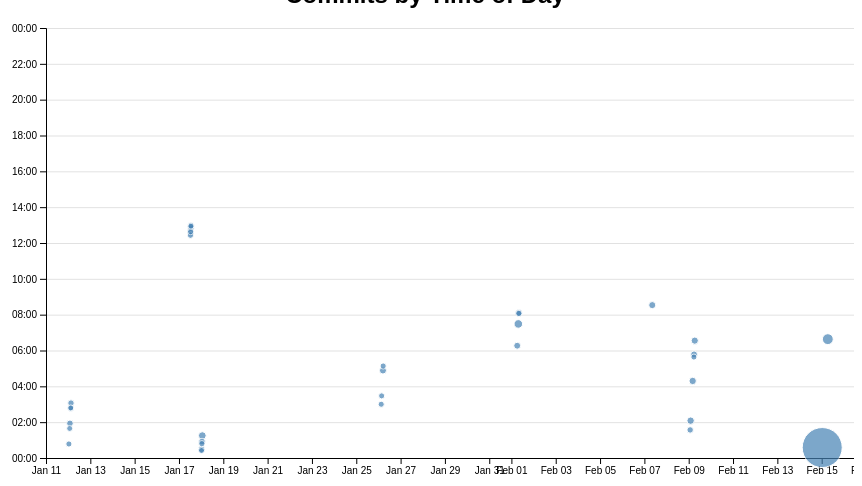
D3 v7 page, settled after 480 driven frames (8 s of simulated time); the page loaded 1 data file(s).


// ── ../global.js
console.log('IT’S ALIVE!');

function $$(selector, context = document) {
  return Array.from(context.querySelectorAll(selector));
}

// Step 1: Automatic navigation menu
const pages = [
  { url: './', title: 'Home' },
  { url: './projects/index.html', title: 'Projects' },
  { url: './contact/index.html', title: 'Contact' },
  { url: './resume/index.html', title: 'Resume' },
  { url: './meta/index.html', title: 'Meta' },
  { url: 'https://github.com/avimehta30', title: 'GitHub' },
];

const nav = document.createElement('nav');
document.body.prepend(nav);

const ARE_WE_HOME = document.documentElement.classList.contains('home');

for (let p of pages) {
  let url = p.url;
  let title = p.title;
  url = !ARE_WE_HOME && !url.startsWith('http') ? '../' + url : url;

  let a = document.createElement('a');
  a.href = url;
  a.textContent = title;
  a.classList.toggle(
    'current',
    a.host === location.host && a.pathname === location.pathname
  );
  a.toggleAttribute('target', a.host !== location.host);
  a.target = a.host !== location.host ? '_blank' : '';

  nav.append(a);
}

// Step 2: Fetch JSON data
export async function fetchJSON(url) {
    try {
        console.log(`Fetching JSON from: ${url}`);
        const response = await fetch(url);
        if (!response.ok) {
            throw new Error(`Failed to fetch data: ${response.statusText} (Status: ${response.status})`);
        }
        const data = await response.json();
        console.log("Fetched JSON:", data);
        return data;
    } catch (error) {
        console.error('Error fetching JSON:', error);
        return null;
    }
}

// Step 3: Fetch GitHub Data
export async function fetchGitHubData(username) {
    return fetchJSON(`https://api.github.com/users/${username}`);
}

// Step 4: Rendering Projects Function
export function renderProjects(projects, containerElement, headingLevel = 'h2') {
  if (!containerElement) {
      console.error('Error: containerElement is null or undefined.');
      return;
  }
  
  containerElement.innerHTML = ''; // Clear previous content

  projects.forEach(project => {
      const article = document.createElement('article');

      // Create the project title
      const headingTag = document.createElement(headingLevel);
      headingTag.textContent = project.title || 'Untitled Project';

      // Create the project image
      const image = document.createElement('img');
      image.src = project.image || 'https://via.placeholder.com/150';
      image.alt = project.title || 'Project Image';

      // Wrapper for description and year
      const infoWrapper = document.createElement('div');
      infoWrapper.classList.add('project-info');

      // Create the project description
      const description = document.createElement('p');
      description.textContent = project.description || 'No description available.';

      // Create the project year
      const year = document.createElement('p');
      year.textContent = `Year: ${project.year || 'N/A'}`;
      year.classList.add('project-year');

      // Append elements
      infoWrapper.appendChild(description);
      infoWrapper.appendChild(year);
      article.appendChild(headingTag);
      article.appendChild(image);
      article.appendChild(infoWrapper);
      containerElement.appendChild(article);
  });
}


// Step 5: Load Projects on the Projects page
async function loadProjects() {
    const projectsContainer = document.querySelector('.projects');
    if (!projectsContainer) return;
    const projects = await fetchJSON('../lib/projects.json');
    if (!projects) {
        projectsContainer.innerHTML = `<p>Failed to load projects.</p>`;
        return;
    }
    renderProjects(projects, projectsContainer);
}

document.addEventListener("DOMContentLoaded", () => {
    loadProjects();
    loadGitHubStats();
});

// Step 6: Load GitHub Stats
async function loadGitHubStats() {
    const profileStats = document.querySelector('#profile-stats');
    if (!profileStats) return;

    const githubData = await fetchGitHubData('avimehta30');
    if (!githubData) {
        profileStats.innerHTML = '<p>Failed to load GitHub Stats.</p>';
        return;
    }
    profileStats.innerHTML = `
        <h2>My GitHub Stats</h2>
        <dl class="github-stats">
          <dt>Followers</dt><dd>${githubData.followers}</dd>
          <dt>Following</dt><dd>${githubData.following}</dd>
          <dt>Public Repos</dt><dd>${githubData.public_repos}</dd>
          <dt>Public Gists</dt><dd>${githubData.public_gists}</dd>
        </dl>
    `;
}

// Step 7: Dark Mode Toggle
const themeSwitcher = `
  <label class="color-scheme">
    Theme:
    <select>
      <option value="light dark">Automatic</option>
      <option value="light">Light</option>
      <option value="dark">Dark</option>
    </select>
  </label>
`;
document.body.insertAdjacentHTML('afterbegin', themeSwitcher);

const select = document.querySelector('.color-scheme select');
if ("colorScheme" in localStorage) {
  const savedScheme = localStorage.colorScheme;
  document.documentElement.style.setProperty('color-scheme', savedScheme);
  select.value = savedScheme;
}
select.addEventListener('input', (event) => {
  const value = event.target.value;
  document.documentElement.style.setProperty('color-scheme', value);
  localStorage.colorScheme = value;
});
// ── main.js
// Global variables
let data = [];
let commits = [];
let brushSelection = null;

// Scatterplot dimensions
const width = 900;
const height = 500;
const margin = { top: 20, right: 30, bottom: 50, left: 50 };

// Define scales globally so they can be accessed in brush functions
let xScale, yScale, rScale;

// ✅ Load and process CSV data
async function loadData() {
    data = await d3.csv('loc.csv', (row) => ({
        ...row,
        line: Number(row.line), 
        depth: Number(row.depth), 
        length: Number(row.length), 
        date: new Date(row.date + 'T00:00' + row.timezone), 
        datetime: new Date(row.datetime),
    }));

    processCommits();
    displayStats();
    createScatterplot(); // ✅ Call scatterplot function after data loads
}

// ✅ Process commit data
function processCommits() {
    commits = d3.groups(data, (d) => d.commit).map(([commit, lines]) => {
        let first = lines[0];
        let { author, date, time, timezone, datetime } = first;

        return {
            id: commit,
            url: 'https://github.com/YOUR_REPO/commit/' + commit,
            author,
            date,
            time,
            timezone,
            datetime,
            hourFrac: datetime.getHours() + datetime.getMinutes() / 60, 
            totalLines: lines.length,
            lines: lines,
        };
    });
}

// ✅ Create scatterplot visualization
function createScatterplot() {
    if (!commits.length) return; // Ensure commits data exists

    const svg = d3.select("#chart").append("svg")
        .attr("width", width)
        .attr("height", height)
        .style("overflow", "visible");

    const usableArea = {
        top: margin.top,
        right: width - margin.right,
        bottom: height - margin.bottom,
        left: margin.left,
        width: width - margin.left - margin.right,
        height: height - margin.top - margin.bottom,
    };

    // ✅ Define scales
    xScale = d3.scaleTime()
        .domain(d3.extent(commits, d => d.datetime))
        .range([usableArea.left, usableArea.right])
        .nice();

    yScale = d3.scaleLinear()
        .domain([0, 24])
        .range([usableArea.bottom, usableArea.top]);

    // Scale for circle size (lines edited)
    const [minLines, maxLines] = d3.extent(commits, d => d.totalLines);
    rScale = d3.scaleSqrt()
        .domain([minLines, maxLines])
        .range([3, 20]); // Adjust for better visibility

    // ✅ Append gridlines (Y-axis)
    svg.append('g')
        .attr("class", "gridlines")
        .attr("transform", `translate(${usableArea.left}, 0)`)
        .call(d3.axisLeft(yScale).tickSize(-usableArea.width).tickFormat(""));

    // ✅ Append axes
    svg.append("g")
        .attr("transform", `translate(0,${usableArea.bottom})`)
        .call(d3.axisBottom(xScale).tickFormat(d3.timeFormat("%b %d")));

    svg.append("g")
        .attr("transform", `translate(${usableArea.left},0)`)
        .call(d3.axisLeft(yScale).tickFormat(d => String(d % 24).padStart(2, "0") + ":00"));

    // ✅ Append dots for each commit
    const dots = svg.append("g").attr("class", "dots")
        .selectAll("circle")
        .data(commits.sort((a, b) => d3.descending(a.totalLines, b.totalLines))) // Ensure larger dots are behind
        .join("circle")
        .attr("cx", d => xScale(d.datetime))
        .attr("cy", d => yScale(d.hourFrac))
        .attr("r", d => rScale(d.totalLines))
        .attr("fill", "steelblue")
        .attr("opacity", 0.7)
        .on("mouseenter", function (event, d) {
            d3.select(event.currentTarget).style("fill-opacity", 1);
            updateTooltipContent(d);
            updateTooltipVisibility(true);
            updateTooltipPosition(event);
        })
        .on("mouseleave", function () {
            d3.select(event.currentTarget).style("fill-opacity", 0.7);
            updateTooltipContent({});
            updateTooltipVisibility(false);
        });

    // ✅ Brushing (Selection)
    const brush = d3.brush()
        .extent([[usableArea.left, usableArea.top], [usableArea.right, usableArea.bottom]])
        .on("start brush end", brushed);

    svg.append("g").attr("class", "brush").call(brush);

    // ✅ 🔥 FIX TOOLTIP ISSUE: Raise circles ABOVE the brush overlay
    svg.select(".dots").raise(); 
    // Or, if this doesn't work, raise circles directly:
    svg.selectAll("circle").raise(); 
}


// ✅ Brush function
function brushed(event) {
    brushSelection = event.selection;
    updateSelection();
    updateSelectionCount();
    updateLanguageBreakdown();
}

// ✅ Check if commit is selected
function isCommitSelected(commit) {
    if (!brushSelection) return false;

    const min = { x: brushSelection[0][0], y: brushSelection[0][1] };
    const max = { x: brushSelection[1][0], y: brushSelection[1][1] };
    const x = xScale(commit.datetime);
    const y = yScale(commit.hourFrac);

    return x >= min.x && x <= max.x && y >= min.y && y <= max.y;
}

// ✅ Update selection state
function updateSelection() {
    d3.selectAll("circle").classed("selected", d => isCommitSelected(d));
}

// ✅ Update tooltip
function updateTooltipContent(commit) {
    const link = document.getElementById("commit-link");
    const date = document.getElementById("commit-date");
    const time = document.getElementById("commit-time");
    const author = document.getElementById("commit-author");
    const lines = document.getElementById("commit-lines");

    if (!commit.id) return;

    link.href = commit.url;
    link.textContent = commit.id;
    date.textContent = commit.datetime?.toLocaleString("en", { dateStyle: "full" });
    time.textContent = commit.time;
    author.textContent = commit.author;
    lines.textContent = commit.totalLines;
}

// ✅ Tooltip visibility
function updateTooltipVisibility(isVisible) {
    document.getElementById("commit-tooltip").hidden = !isVisible;
}

// ✅ Tooltip positioning
function updateTooltipPosition(event) {
    const tooltip = document.getElementById("commit-tooltip");
    tooltip.style.left = `${event.clientX}px`;
    tooltip.style.top = `${event.clientY}px`;
}

// ✅ Update selection count
function updateSelectionCount() {
    const selectedCommits = brushSelection ? commits.filter(isCommitSelected) : [];
    document.getElementById("selection-count").textContent = `${selectedCommits.length || "No"} commits selected`;
}

function updateLanguageBreakdown() {
    const selectedCommits = brushSelection
        ? commits.filter(isCommitSelected)
        : [];
    const container = document.getElementById('language-breakdown');

    if (selectedCommits.length === 0) {
        container.innerHTML = '';
        return;
    }
    
    const lines = selectedCommits.flatMap((d) => d.lines);

    // Count lines per language
    const breakdown = d3.rollup(
        lines,
        (v) => v.length,
        (d) => d.type
    );

    // Convert to sorted array
    const sortedBreakdown = Array.from(breakdown).sort((a, b) => b[1] - a[1]);

    // Get total lines
    const totalLines = d3.sum(sortedBreakdown, d => d[1]);

    // Render stats
    container.innerHTML = `
        <p class="commit-count">${selectedCommits.length} commits selected</p>
        <div class="language-grid">
            ${sortedBreakdown.map(([language, count]) => {
                let proportion = count / totalLines;
                let formatted = d3.format('.1~%')(proportion);
                return `
                    <div class="language-item">
                        <p class="lang-name">${language.toUpperCase()}</p>
                        <p class="lang-lines">${count} lines</p>
                        <p class="lang-percent">(${formatted})</p>
                    </div>
                `;
            }).join('')}
        </div>
    `;
}


// ✅ Display summary stats
function displayStats() {
    processCommits();
    d3.select("#total-commits").text(commits.length);
    d3.select("#total-files").text(d3.group(data, d => d.file).size);
    d3.select("#total-loc").text(data.length);
    d3.select("#max-depth").text(d3.max(data, d => d.depth));
    d3.select("#longest-line").text(d3.max(data, d => d.length));
    d3.select("#max-lines").text(d3.max(data, d => d.line));
}

// ✅ Run functions when page loads
document.addEventListener("DOMContentLoaded", async () => {
    await loadData();
});


### data: loc.csv
file, line, type, commit, author, date, time, timezone, datetime, depth, length
style.css, 1, css, 89278dbd, avimehta30, 2025-01-11, 17:39:19, -08:00, 2025-01-11T17:39:19-08:00, 0, 5
style.css, 2, css, 79baab11, avimehta30, 2025-01-17, 17:15:58, -08:00, 2025-01-17T17:15:58-08:00, 0, 30
style.css, 3, css, 79baab11, avimehta30, 2025-01-17, 17:15:58, -08:00, 2025-01-17T17:15:58-08:00, 0, 16
style.css, 4, css, 79baab11, avimehta30, 2025-01-17, 17:15:58, -08:00, 2025-01-17T17:15:58-08:00, 0, 16
style.css, 5, css, 79baab11, avimehta30, 2025-01-17, 17:15:58, -08:00, 2025-01-17T17:15:58-08:00, 0, 43
style.css, 6, css, 79baab11, avimehta30, 2025-01-17, 17:15:58, -08:00, 2025-01-17T17:15:58-08:00, 0, 19
style.css, 7, css, 79baab11, avimehta30, 2025-01-17, 17:15:58, -08:00, 2025-01-17T17:15:58-08:00, 0, 18
style.css, 8, css, 4464219a, avimehta30, 2025-01-17, 04:34:31, -08:00, 2025-01-17T04:34:31-08:00, 0, 0
style.css, 9, css, 4464219a, avimehta30, 2025-01-17, 04:34:31, -08:00, 2025-01-17T04:34:31-08:00, 0, 0
style.css, 10, css, 4464219a, avimehta30, 2025-01-17, 04:34:31, -08:00, 2025-01-17T04:34:31-08:00, 0, 6
style.css, 11, css, 2d474641, Avi Mehta, 2025-01-31, 22:16:51, -08:00, 2025-01-31T22:16:51-08:00, 0, 24
style.css, 12, css, 79baab11, avimehta30, 2025-01-17, 17:15:58, -08:00, 2025-01-17T17:15:58-08:00, 0, 32
style.css, 13, css, 2d474641, Avi Mehta, 2025-01-31, 22:16:51, -08:00, 2025-01-31T22:16:51-08:00, 0, 40
style.css, 14, css, 4464219a, avimehta30, 2025-01-17, 04:34:31, -08:00, 2025-01-17T04:34:31-08:00, 0, 0
style.css, 15, css, 4464219a, avimehta30, 2025-01-17, 04:34:31, -08:00, 2025-01-17T04:34:31-08:00, 0, 0
style.css, 16, css, 4464219a, avimehta30, 2025-01-17, 04:34:31, -08:00, 2025-01-17T04:34:31-08:00, 0, 5
style.css, 17, css, 79baab11, avimehta30, 2025-01-17, 17:15:58, -08:00, 2025-01-17T17:15:58-08:00, 0, 33
style.css, 18, css, 4464219a, avimehta30, 2025-01-17, 04:34:31, -08:00, 2025-01-17T04:34:31-08:00, 0, 0
style.css, 19, css, 4464219a, avimehta30, 2025-01-17, 04:34:31, -08:00, 2025-01-17T04:34:31-08:00, 0, 0
style.css, 20, css, 4464219a, avimehta30, 2025-01-17, 04:34:31, -08:00, 2025-01-17T04:34:31-08:00, 0, 4
style.css, 21, css, 79baab11, avimehta30, 2025-01-17, 17:15:58, -08:00, 2025-01-17T17:15:58-08:00, 0, 13
style.css, 22, css, 79baab11, avimehta30, 2025-01-17, 17:15:58, -08:00, 2025-01-17T17:15:58-08:00, 0, 29
style.css, 23, css, 79baab11, avimehta30, 2025-01-17, 17:15:58, -08:00, 2025-01-17T17:15:58-08:00, 0, 19
style.css, 24, css, 79baab11, avimehta30, 2025-01-17, 17:15:58, -08:00, 2025-01-17T17:15:58-08:00, 0, 18
style.css, 25, css, 2d474641, Avi Mehta, 2025-01-31, 22:16:51, -08:00, 2025-01-31T22:16:51-08:00, 0, 44
style.css, 26, css, 79baab11, avimehta30, 2025-01-17, 17:15:58, -08:00, 2025-01-17T17:15:58-08:00, 0, 16
style.css, 27, css, 4464219a, avimehta30, 2025-01-17, 04:34:31, -08:00, 2025-01-17T04:34:31-08:00, 0, 0
style.css, 28, css, 4464219a, avimehta30, 2025-01-17, 04:34:31, -08:00, 2025-01-17T04:34:31-08:00, 0, 0
style.css, 29, css, 4464219a, avimehta30, 2025-01-17, 04:34:31, -08:00, 2025-01-17T04:34:31-08:00, 0, 6
style.css, 30, css, 79baab11, avimehta30, 2025-01-17, 17:15:58, -08:00, 2025-01-17T17:15:58-08:00, 0, 21
style.css, 31, css, 9e284739, avimehta30, 2025-01-25, 21:08:14, -08:00, 2025-01-25T21:08:14-08:00, 0, 14
style.css, 32, css, 79baab11, avimehta30, 2025-01-17, 17:15:58, -08:00, 2025-01-17T17:15:58-08:00, 0, 18
style.css, 33, css, 79baab11, avimehta30, 2025-01-17, 17:15:58, -08:00, 2025-01-17T17:15:58-08:00, 0, 7
style.css, 34, css, 79baab11, avimehta30, 2025-01-17, 17:15:58, -08:00, 2025-01-17T17:15:58-08:00, 0, 14
style.css, 35, css, 9e284739, avimehta30, 2025-01-25, 21:08:14, -08:00, 2025-01-25T21:08:14-08:00, 0, 16
style.css, 36, css, 79baab11, avimehta30, 2025-01-17, 17:15:58, -08:00, 2025-01-17T17:15:58-08:00, 0, 32
style.css, 37, css, 4464219a, avimehta30, 2025-01-17, 04:34:31, -08:00, 2025-01-17T04:34:31-08:00, 0, 0
style.css, 38, css, 4464219a, avimehta30, 2025-01-17, 04:34:31, -08:00, 2025-01-17T04:34:31-08:00, 0, 0
style.css, 39, css, 4464219a, avimehta30, 2025-01-17, 04:34:31, -08:00, 2025-01-17T04:34:31-08:00, 0, 14
style.css, 40, css, 2d474641, Avi Mehta, 2025-01-31, 22:16:51, -08:00, 2025-01-31T22:16:51-08:00, 0, 46
style.css, 41, css, 9e284739, avimehta30, 2025-01-25, 21:08:14, -08:00, 2025-01-25T21:08:14-08:00, 0, 21
style.css, 42, css, 4464219a, avimehta30, 2025-01-17, 04:34:31, -08:00, 2025-01-17T04:34:31-08:00, 0, 0
style.css, 43, css, 4464219a, avimehta30, 2025-01-17, 04:34:31, -08:00, 2025-01-17T04:34:31-08:00, 0, 0
style.css, 44, css, 4464219a, avimehta30, 2025-01-17, 04:34:31, -08:00, 2025-01-17T04:34:31-08:00, 0, 12
style.css, 45, css, 9e284739, avimehta30, 2025-01-25, 21:08:14, -08:00, 2025-01-25T21:08:14-08:00, 0, 46
style.css, 46, css, 2d474641, Avi Mehta, 2025-01-31, 22:16:51, -08:00, 2025-01-31T22:16:51-08:00, 0, 70
style.css, 47, css, 4464219a, avimehta30, 2025-01-17, 04:34:31, -08:00, 2025-01-17T04:34:31-08:00, 0, 0
style.css, 48, css, 6d7c1135, avimehta30, 2025-01-17, 04:50:38, -08:00, 2025-01-17T04:50:38-08:00, 0, 0
style.css, 49, css, c77f42fc, avimehta30, 2025-01-17, 04:56:36, -08:00, 2025-01-17T04:56:36-08:00, 0, 5
style.css, 50, css, 79baab11, avimehta30, 2025-01-17, 17:15:58, -08:00, 2025-01-17T17:15:58-08:00, 0, 13
style.css, 51, css, 79baab11, avimehta30, 2025-01-17, 17:15:58, -08:00, 2025-01-17T17:15:58-08:00, 0, 31
style.css, 52, css, 79baab11, avimehta30, 2025-01-17, 17:15:58, -08:00, 2025-01-17T17:15:58-08:00, 0, 8
style.css, 53, css, 79baab11, avimehta30, 2025-01-17, 17:15:58, -08:00, 2025-01-17T17:15:58-08:00, 0, 16
style.css, 54, css, 79baab11, avimehta30, 2025-01-17, 17:15:58, -08:00, 2025-01-17T17:15:58-08:00, 0, 16
style.css, 55, css, 79baab11, avimehta30, 2025-01-17, 17:15:58, -08:00, 2025-01-17T17:15:58-08:00, 0, 14
style.css, 56, css, 2d474641, Avi Mehta, 2025-01-31, 22:16:51, -08:00, 2025-01-31T22:16:51-08:00, 0, 37
style.css, 57, css, 79baab11, avimehta30, 2025-01-17, 17:15:58, -08:00, 2025-01-17T17:15:58-08:00, 0, 18
style.css, 58, css, 2d474641, Avi Mehta, 2025-01-31, 22:16:51, -08:00, 2025-01-31T22:16:51-08:00, 0, 49
… [head cut at 6 KiB]